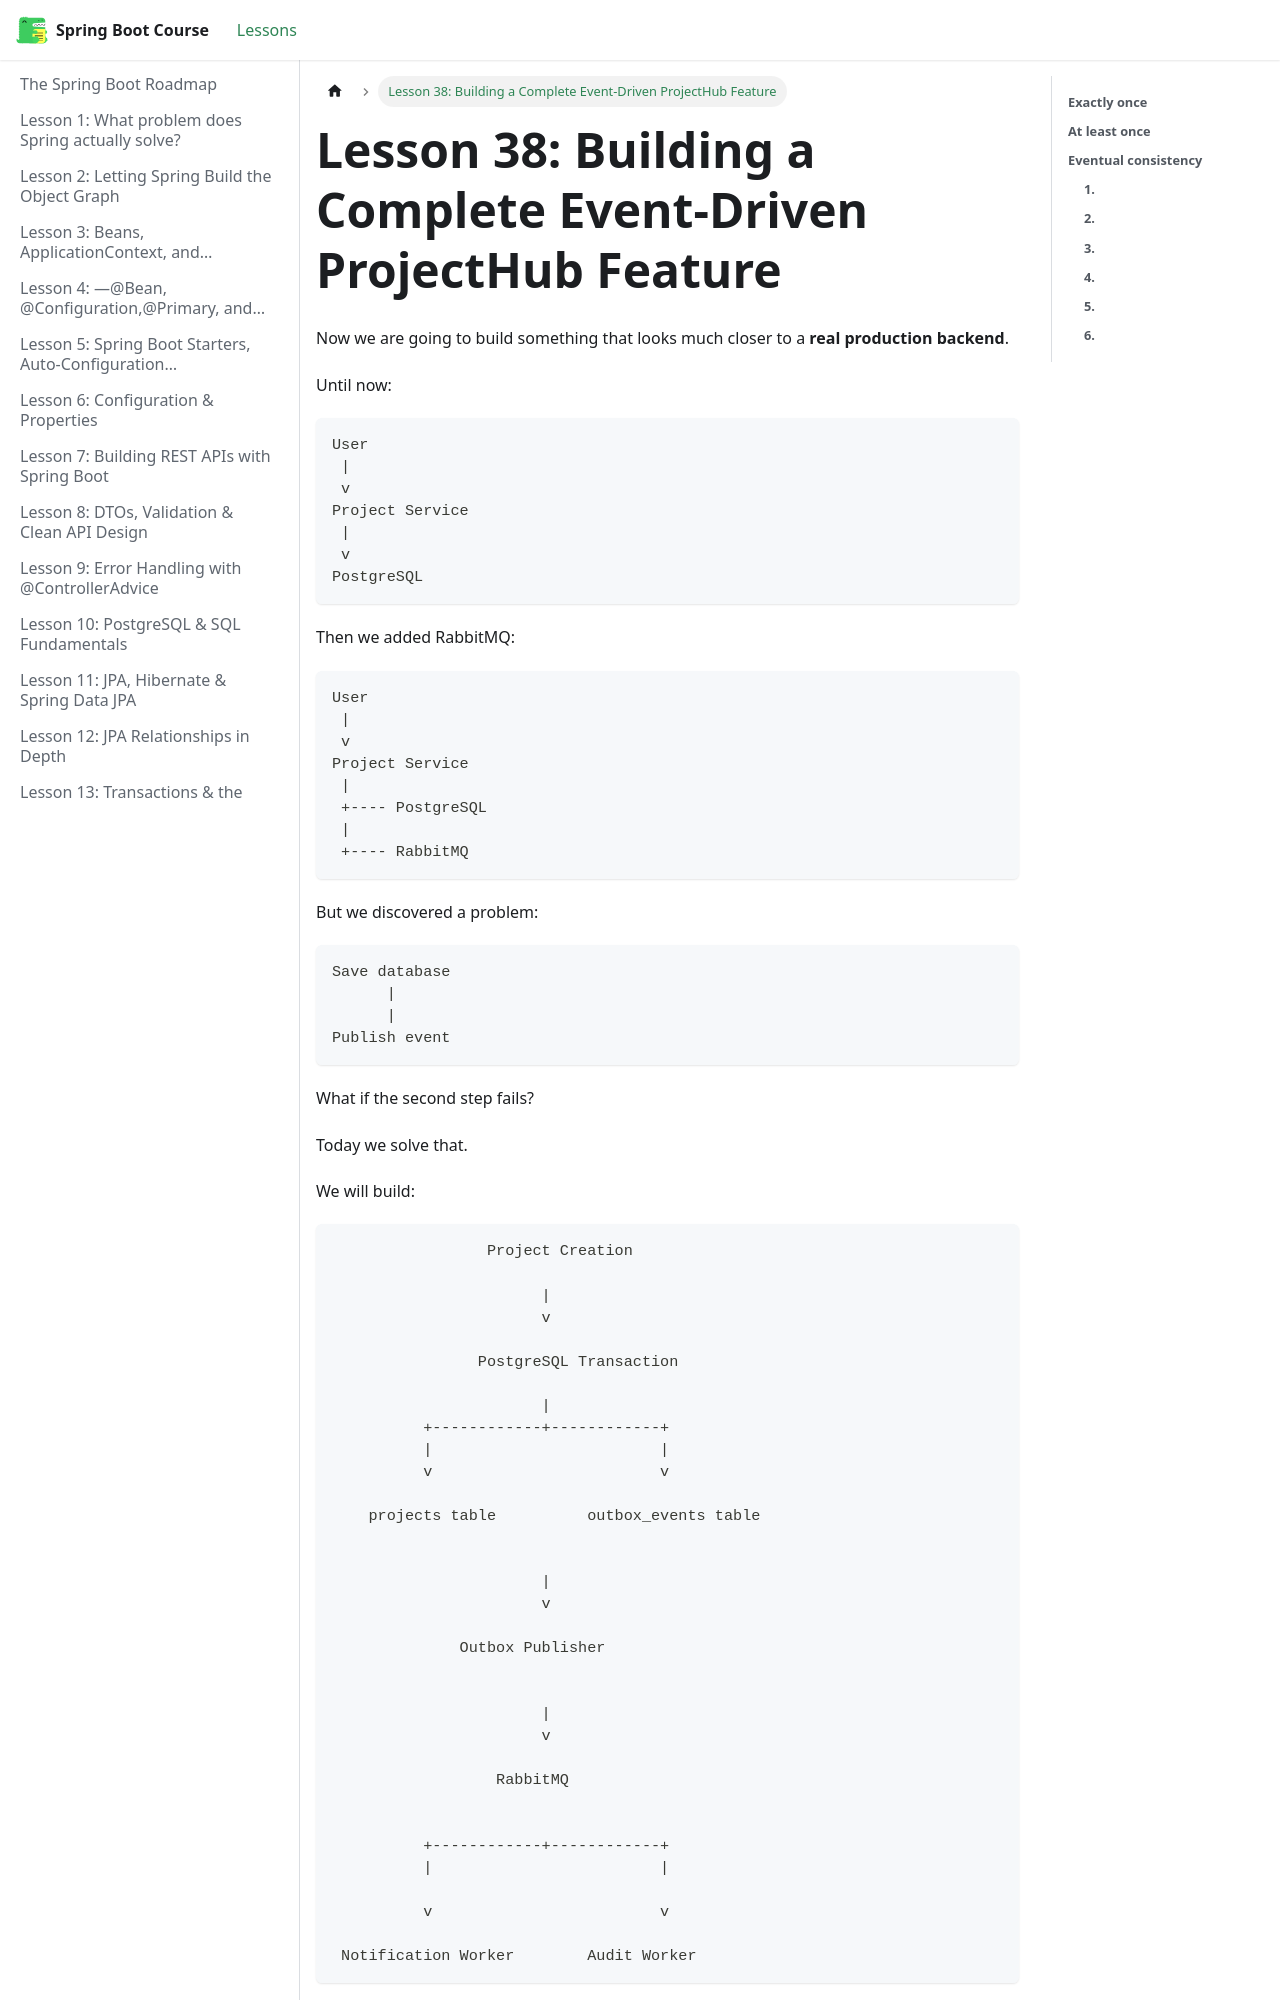

repository: BishoyHanyRaafat/spring-boot-docs · page: docs/lesson-38/index.html · generator: docusaurus

---
title: "Lesson 38: Building a Complete Event-Driven ProjectHub Feature"
sidebar_position: 38
---

Now we are going to build something that looks much closer to a **real production backend**.

Until now:

```text
User
 |
 v
Project Service
 |
 v
PostgreSQL
```

Then we added RabbitMQ:

```text
User
 |
 v
Project Service
 |
 +---- PostgreSQL
 |
 +---- RabbitMQ
```

But we discovered a problem:

```text
Save database
      |
      |
Publish event
```

What if the second step fails?

Today we solve that.

We will build:

```text
                 Project Creation

                       |
                       v

                PostgreSQL Transaction

                       |
          +------------+------------+
          |                         |
          v                         v

    projects table          outbox_events table


                       |
                       v
